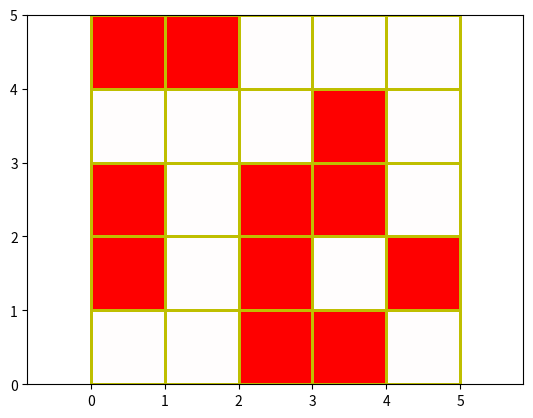

The script that saved this image:
import numpy as np
import matplotlib.pyplot as plt
from scipy.ndimage import convolve


def lorenz96(initial_state, nsteps, constants=(1/101, 100, 8)):
   

    x = np.array(initial_state, dtype=float)
    alpha, beta, gamma = constants
    N = len(x)
    for _ in range(nsteps):
        # Using np.roll for periodic boundary conditions
        x_ip1 = np.roll(x, -1)  # Shift left by 1 (i+1)
        x_im1 = np.roll(x, 1)   # Shift right by 1 (i-1)
        x_im2 = np.roll(x, 2)   # Shift right by 2 (i-2)
        x = alpha * (beta * x + (x_im2 - x_ip1) * x_im1 + gamma)

    return x

def life(initial_state, nsteps, periodic=False):
    grid = np.array(initial_state, dtype=bool)
    for step in range(nsteps):
        neighbours = count_neighbours(grid, periodic=periodic)

        new_grid = (((grid == True) & (neighbours > 1) & (neighbours < 4)) | 
                    ((grid == False) & (neighbours == 3))).astype(bool)
        print(f"Conway's Game of Life Grid at step {step + 1}:")
        print(new_grid)  # Print the grid
        grid = new_grid
    return grid

KERNEL = np.array([[1, 1, 1],
                   [1, 0, 1],
                   [1, 1, 1]])

def count_neighbours(grid, periodic=False):
    mode = 'wrap' if periodic else 'constant'
    return convolve(grid.astype(int), KERNEL, mode=mode)

# Example initial state for Conway's Game of Life (using boolean grid)
initial_state_life = np.array([
    [False, True,  False, True, True],
    [False, False, True,  False, False],
    [True,  True,  True,  False, False],
    [False, False, False, False, False],
    [False, False, False, True, False]
])

def print_grid(grid):
    for row in grid:
        print("".join(['#' if cell else '.' for cell in row]))
final_state_life = life(initial_state_life, nsteps=1, periodic=True)

def plot_lorenz96(data, label=None, color=None):


    offset = 8
    data = np.asarray(data)
    theta = 2 * np.pi * np.arange(len(data)) / len(data)

    vector = np.empty((len(data), 2))
    vector[:, 0] = (data + offset) * np.sin(theta)
    vector[:, 1] = (data + offset) * np.cos(theta)

    theta = np.linspace(0, 2 * np.pi)

    rings = np.arange(int(np.floor(min(data))-1),
                      int(np.ceil(max(data))) + 2)
    for ring in rings:
        plt.plot((ring + offset) * np.cos(theta),
                 (ring + offset) * np.sin(theta), 'k:')

    fig_ax = plt.gca()
    fig_ax.spines['left'].set_position(('data', 0.0))
    fig_ax.spines['bottom'].set_position(('data', 0.0))
    fig_ax.spines['right'].set_color('none')
    fig_ax.spines['top'].set_color('none')
    plt.xticks([])
    plt.yticks(rings + offset, rings)
    plt.fill(vector[:, 0], vector[:, 1],
             label=label, fill=False)
    plt.scatter(vector[:, 0], vector[:, 1], 20)

def plot_array(data, show_axis=False, cmap='seismic', **kwargs):
    plt.pcolormesh(data[::-1, :].astype(int), edgecolor='y', vmin=-2, vmax=2, cmap=plt.get_cmap(cmap), **kwargs)
    plt.axis('equal')
    if show_axis:
        plt.axis('on')
    else:
        plt.axis('off')
    plt.show()

def simulate_and_plot_life(initial_state, nsteps, periodic=False):

    grid = np.array(initial_state, dtype=bool)
    
    for step in range(nsteps):
        print(f"Step {step + 1}:\n{grid}")
        plot_array(grid, show_axis=True, cmap='seismic')  # Plot the grid at each step
        grid = life(grid, nsteps=1, periodic=periodic)

def life_3d(initial_state, nsteps, periodic=False):
    kernel = np.ones((3, 3, 3), dtype=int)
    kernel[1, 1, 1] = 0 

    grid = np.array(initial_state, dtype=bool)

    for _ in range(nsteps):
        mode = 'wrap' if periodic else 'constant'
        neighbors = convolve(grid.astype(int), kernel, mode=mode)

        new_grid = np.zeros_like(grid, dtype=bool)
        new_grid[(grid == True) & ((neighbors == 5) | (neighbors == 6))] = True  # Survive
        new_grid[(grid == False) & (neighbors == 4)] = True

        grid = new_grid
    
    return grid

initial_state_3d = np.random.random((5, 5, 5)) > 0.7
final_state_3d = life_3d(initial_state_3d, nsteps=3, periodic=True)

print("Final state of 3D grid after 3 steps:")
print(final_state_3d.astype(int))
simulate_and_plot_life(initial_state_life, nsteps=10, periodic=True)
